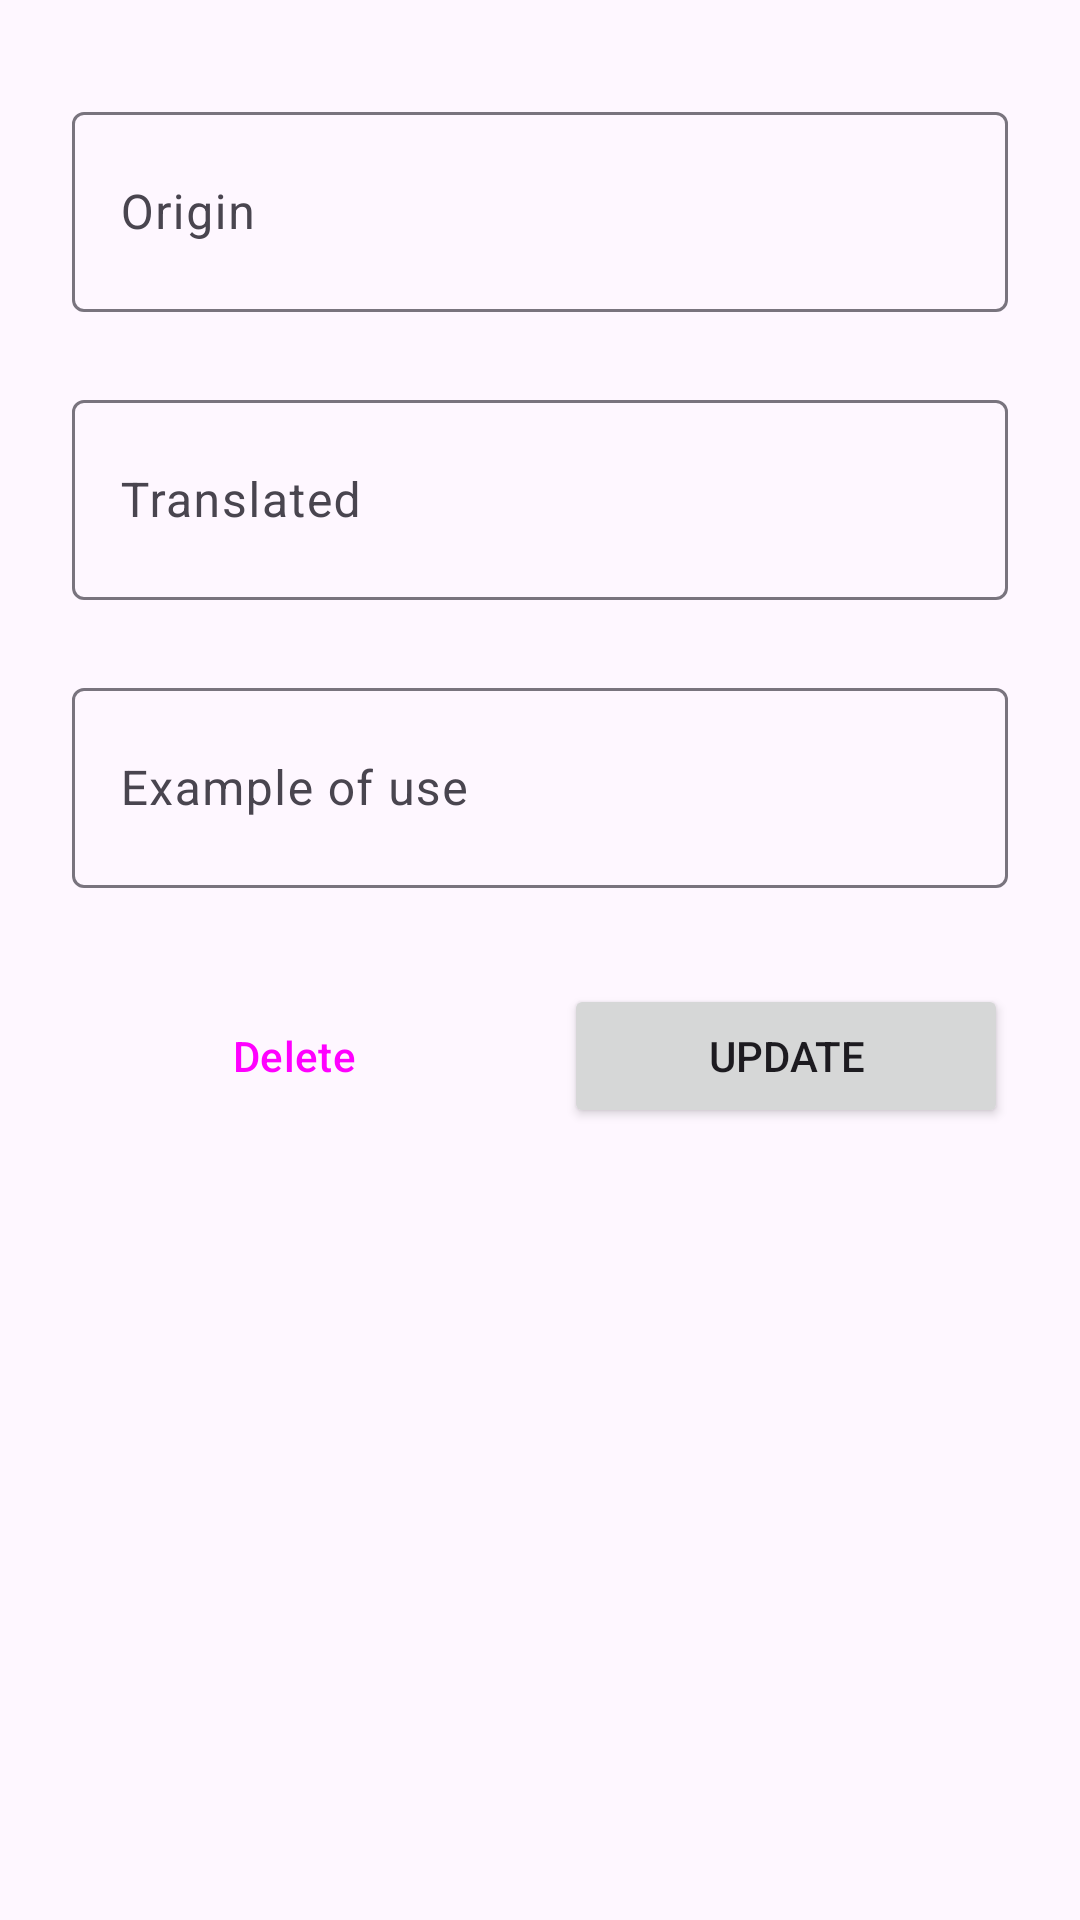

The Android layout XML behind this screen, and the referenced resources:
<!-- AndroidManifest.xml: application theme Theme.Cards -->
<!-- res/layout/fragment_update_card.xml -->
<?xml version="1.0" encoding="utf-8"?>
<androidx.constraintlayout.widget.ConstraintLayout xmlns:android="http://schemas.android.com/apk/res/android"
    xmlns:tools="http://schemas.android.com/tools"
    android:layout_width="match_parent"
    android:layout_height="match_parent"
    xmlns:app="http://schemas.android.com/apk/res-auto"
    tools:context=".view.fragments.UpdateCardFragment">

    <com.google.android.material.textfield.TextInputLayout
        android:id="@+id/tilUpdateOrigin"
        android:layout_width="match_parent"
        android:layout_height="72dp"
        android:layout_marginStart="24dp"
        android:layout_marginTop="32dp"
        android:layout_marginEnd="24dp"
        app:errorEnabled="true"
        app:layout_constraintEnd_toEndOf="parent"
        app:layout_constraintStart_toStartOf="parent"
        app:layout_constraintTop_toTopOf="parent">

        <com.google.android.material.textfield.TextInputEditText
            android:id="@+id/etUpdateOrigin"
            android:layout_width="match_parent"
            android:layout_height="match_parent"
            android:hint="@string/origin"
            android:inputType="text|textAutoCorrect"
            android:maxLength="37"
            android:textColorHint="#546E7A" />
    </com.google.android.material.textfield.TextInputLayout>

    <com.google.android.material.textfield.TextInputLayout
        android:id="@+id/tilUpdateTranslated"
        android:layout_width="match_parent"
        android:layout_height="72dp"
        android:layout_marginStart="24dp"
        android:layout_marginTop="24dp"
        android:layout_marginEnd="24dp"
        app:errorEnabled="true"
        app:layout_constraintEnd_toEndOf="@+id/tilUpdateOrigin"
        app:layout_constraintStart_toStartOf="@+id/tilUpdateOrigin"
        app:layout_constraintTop_toBottomOf="@+id/tilUpdateOrigin">

        <com.google.android.material.textfield.TextInputEditText
            android:id="@+id/etUpdateTranslated"
            android:layout_width="match_parent"
            android:layout_height="match_parent"
            android:hint="@string/translated"
            android:inputType="text|textAutoCorrect"
            android:maxLength="37"
            android:textColorHint="#546E7A" />
    </com.google.android.material.textfield.TextInputLayout>

    <com.google.android.material.textfield.TextInputLayout
            android:id="@+id/tilUpdateExampleOfUse"
            android:layout_width="match_parent"
            android:layout_height="72dp"
            android:layout_marginStart="24dp"
            android:layout_marginTop="24dp"
            android:layout_marginEnd="24dp"
            app:errorEnabled="true"
            app:layout_constraintEnd_toEndOf="@+id/tilUpdateTranslated"
            app:layout_constraintStart_toStartOf="@+id/tilUpdateTranslated"
            app:layout_constraintTop_toBottomOf="@+id/tilUpdateTranslated">

        <com.google.android.material.textfield.TextInputEditText
                android:id="@+id/etUpdateExample"
                android:layout_width="match_parent"
                android:layout_height="match_parent"
                android:hint="@string/example_of_use"
                android:inputType="text|textAutoCorrect"
                android:maxLength="50"
                android:textColorHint="#546E7A" />
    </com.google.android.material.textfield.TextInputLayout>

    <Button
        android:id="@+id/btnUpdate"
        android:layout_width="0dp"
        android:layout_height="wrap_content"
        android:layout_marginStart="8dp"
        android:layout_marginTop="32dp"
        android:text="@string/update"
        app:layout_constraintEnd_toEndOf="@+id/tilUpdateExampleOfUse"
        app:layout_constraintStart_toEndOf="@+id/btnDelete"
        app:layout_constraintTop_toBottomOf="@+id/tilUpdateExampleOfUse" />

    <Button
        android:id="@+id/btnDelete"
        style="?attr/materialButtonOutlinedStyle"
        android:layout_width="0dp"
        android:layout_height="wrap_content"
        android:layout_marginEnd="8dp"
        android:text="@string/delete"
        app:layout_constraintBottom_toBottomOf="@+id/btnUpdate"
        app:layout_constraintEnd_toStartOf="@+id/btnUpdate"
        app:layout_constraintStart_toStartOf="@+id/tilUpdateExampleOfUse"
        app:layout_constraintTop_toTopOf="@+id/btnUpdate"
        app:layout_constraintVertical_bias="0.0" />
</androidx.constraintlayout.widget.ConstraintLayout>
<!-- resources referenced by this layout -->
<resources>
  <string name="delete">Delete</string>
  <string name="example_of_use">Example of use</string>
  <string name="origin">Origin</string>
  <string name="translated">Translated</string>
  <string name="update">Update</string>
  <style name="Theme.Cards" parent="Base.Theme.Cards" />
  <style name="Base.Theme.Cards" parent="Theme.Material3.DayNight.NoActionBar">
          
          
      </style>
</resources>
